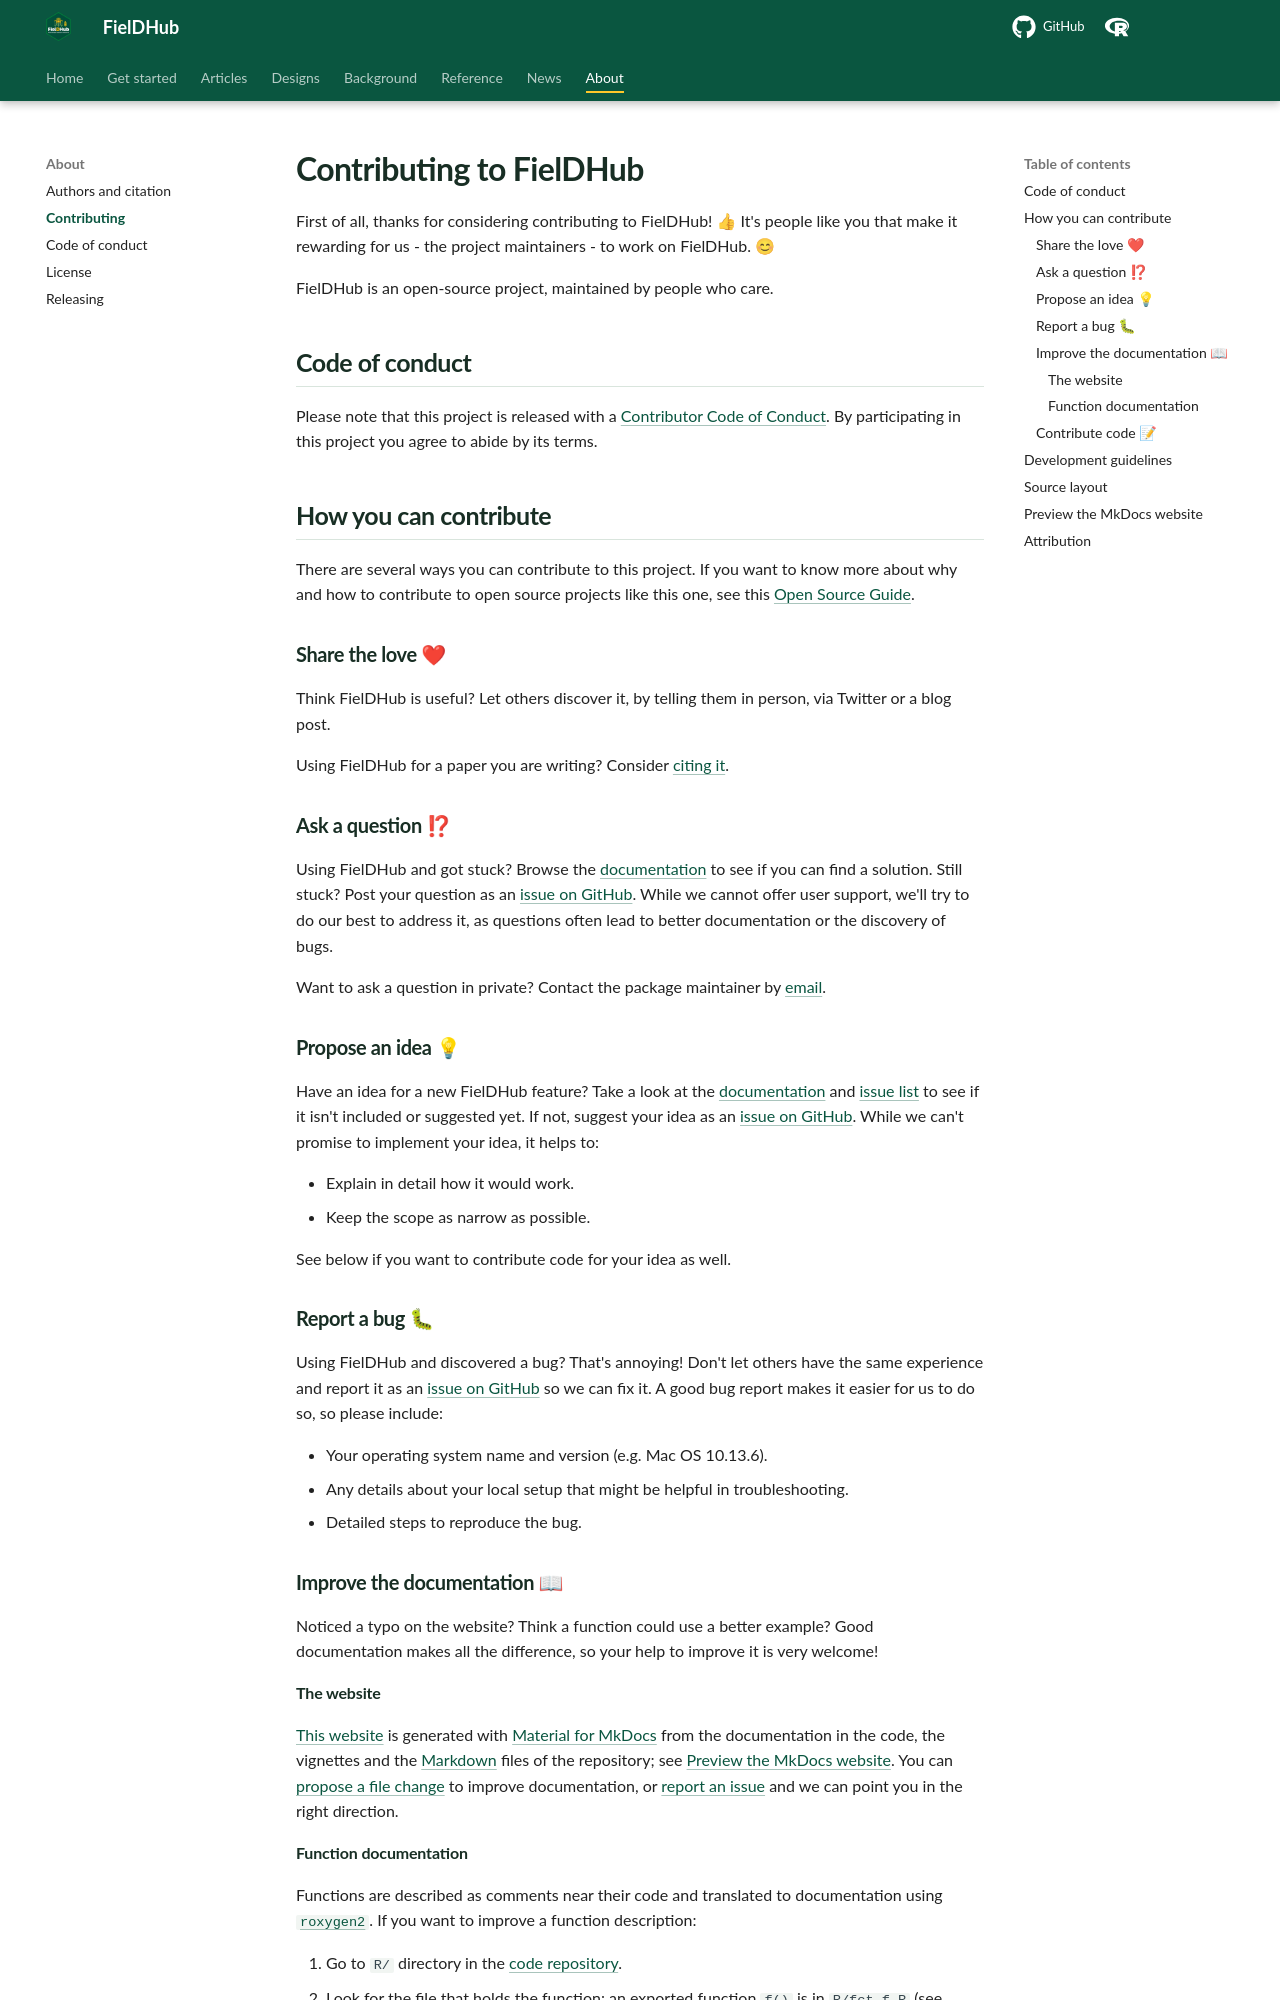

repository: DidierMurilloF/FielDHub · page: CONTRIBUTING.html · generator: mkdocs

# Contributing to FielDHub

<!-- This CONTRIBUTING.md is adapted from https://gist.github.com/peterdesmet/e90a1b0dc17af6c12daf6e8b2f044e7c -->

First of all, thanks for considering contributing to FielDHub! 👍 It's people like you that make it rewarding for us - the project maintainers - to work on FielDHub. 😊

FielDHub is an open-source project, maintained by people who care.

[repo]: https://github.com/DidierMurilloF/FielDHub
[issues]: https://github.com/DidierMurilloF/FielDHub/issues
[new_issue]: https://github.com/DidierMurilloF/FielDHub/issues/new
[website]: https://DidierMurilloF.github.io/FielDHub
[citation]: https://DidierMurilloF.github.io/FielDHub/authors.html
[email]: mailto:didier.murilloflorez@ndsu.edu

## Code of conduct

Please note that this project is released with a [Contributor Code of Conduct](CODE_OF_CONDUCT.md). By participating in this project you agree to abide by its terms.

## How you can contribute

There are several ways you can contribute to this project. If you want to know more about why and how to contribute to open source projects like this one, see this [Open Source Guide](https://opensource.guide/how-to-contribute/).

### Share the love ❤

Think FielDHub is useful? Let others discover it, by telling them in person, via Twitter or a blog post.

Using FielDHub for a paper you are writing? Consider [citing it][citation].

### Ask a question ⁉

Using FielDHub and got stuck? Browse the [documentation][website] to see if you can find a solution. Still stuck? Post your question as an [issue on GitHub][new_issue]. While we cannot offer user support, we'll try to do our best to address it, as questions often lead to better documentation or the discovery of bugs.

Want to ask a question in private? Contact the package maintainer by [email][email].

### Propose an idea 💡

Have an idea for a new FielDHub feature? Take a look at the [documentation][website] and [issue list][issues] to see if it isn't included or suggested yet. If not, suggest your idea as an [issue on GitHub][new_issue]. While we can't promise to implement your idea, it helps to:

* Explain in detail how it would work.
* Keep the scope as narrow as possible.

See below if you want to contribute code for your idea as well.

### Report a bug 🐛

Using FielDHub and discovered a bug? That's annoying! Don't let others have the same experience and report it as an [issue on GitHub][new_issue] so we can fix it. A good bug report makes it easier for us to do so, so please include:

* Your operating system name and version (e.g. Mac OS 10.13.6).
* Any details about your local setup that might be helpful in troubleshooting.
* Detailed steps to reproduce the bug.

### Improve the documentation 📖

Noticed a typo on the website? Think a function could use a better example? Good documentation makes all the difference, so your help to improve it is very welcome!

#### The website

[This website][website] is generated with [Material for MkDocs](https://squidfunk.github.io/mkdocs-material/) from the documentation in the code, the vignettes and the [Markdown](https://guides.github.com/features/mastering-markdown/) files of the repository; see [Preview the MkDocs website](#preview-the-mkdocs-website). You can [propose a file change](https://help.github.com/articles/editing-files-in-another-user-s-repository/) to improve documentation, or [report an issue][new_issue] and we can point you in the right direction.

#### Function documentation

Functions are described as comments near their code and translated to documentation using [`roxygen2`](https://klutometis.github.io/roxygen/). If you want to improve a function description:

1. Go to `R/` directory in the [code repository][repo].
2. Look for the file that holds the function: an exported function `f()` is
   in `R/fct_f.R` (see [Source layout](#source-layout) for the other files).
3. [Propose a file change](https://help.github.com/articles/editing-files-in-another-user-s-repository/) to update the function documentation in the roxygen comments (starting with `#'`).

### Contribute code 📝

Care to fix bugs or implement new functionality for FielDHub? Awesome! 👏 Have a look at the [issue list][issues] and leave a comment on the things you want to work on. See also the development guidelines below.
